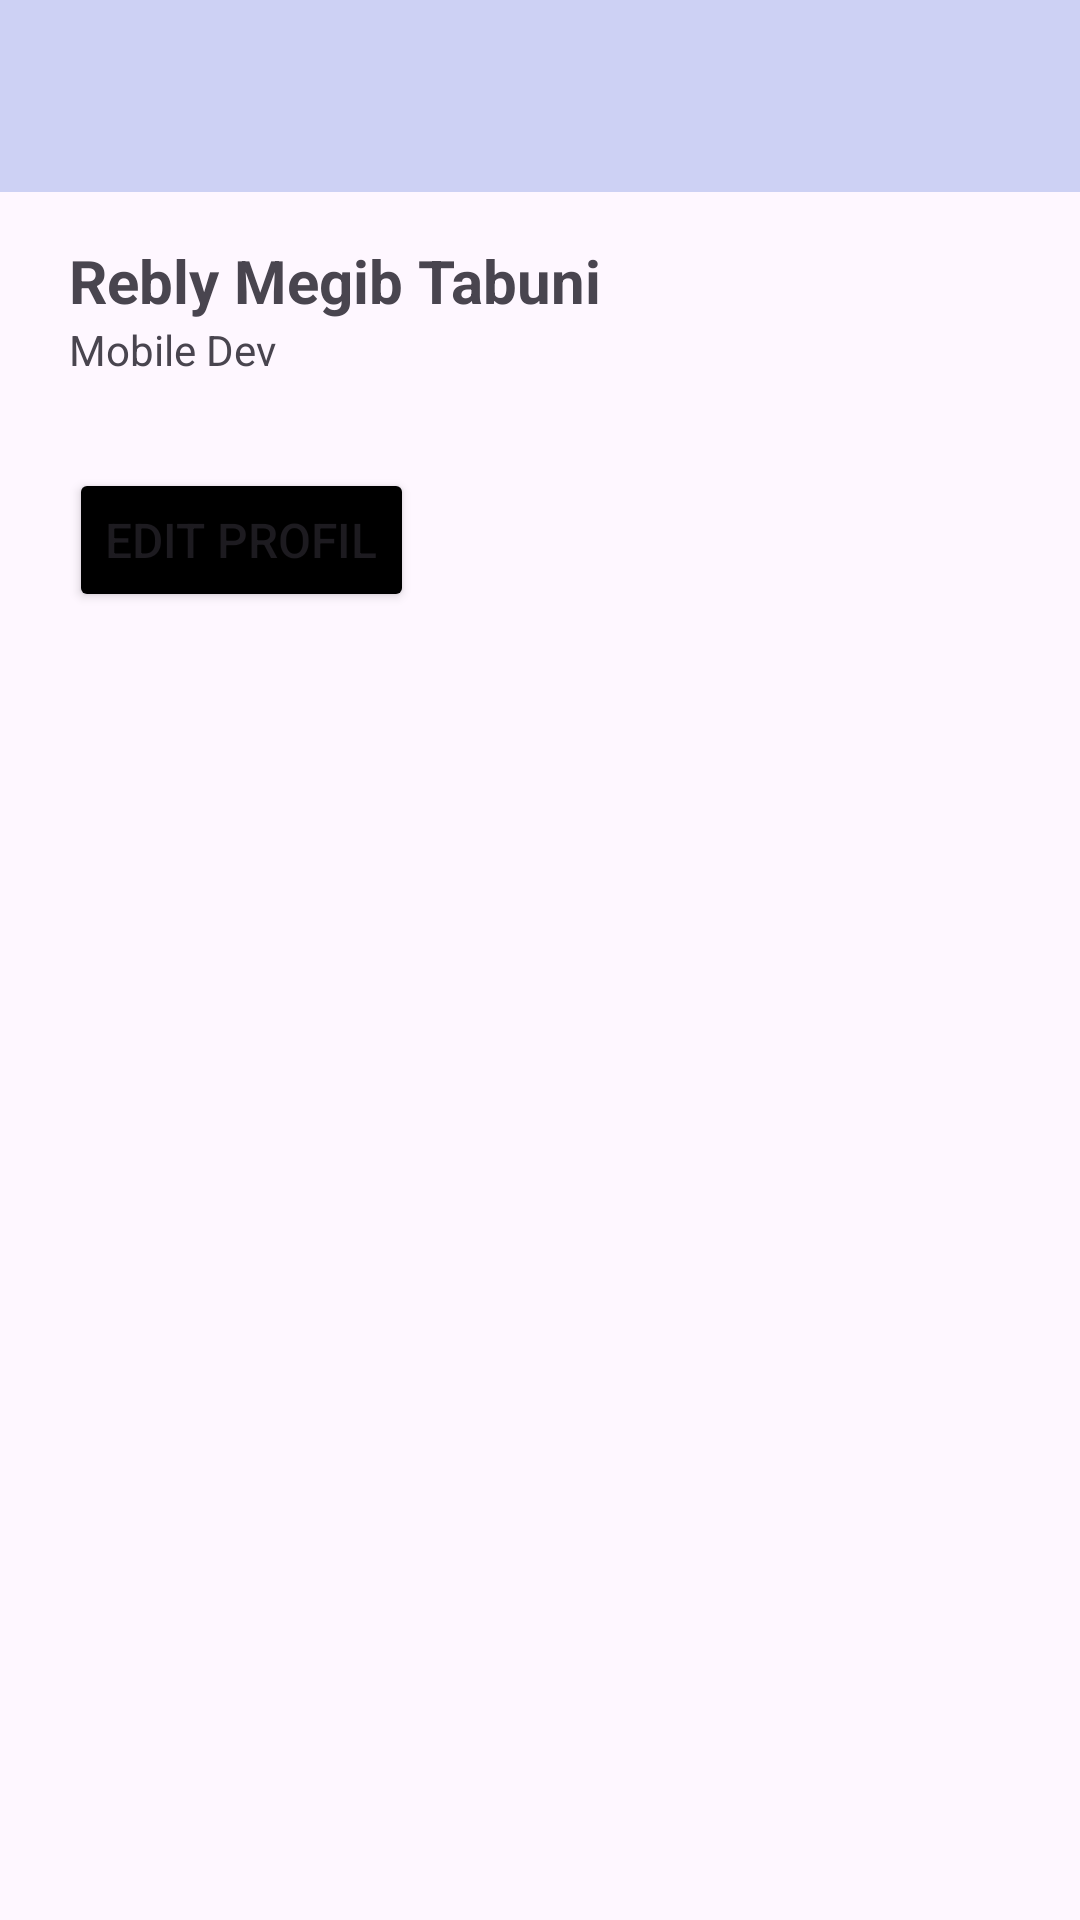

Reconstruct the res/layout file that produces this screen, plus the resources it refers to.
<!-- AndroidManifest.xml: application theme Theme.Reblyuas -->
<!-- res/layout/activity_akun.xml -->
<?xml version="1.0" encoding="utf-8"?>
<androidx.constraintlayout.widget.ConstraintLayout xmlns:android="http://schemas.android.com/apk/res/android"
    xmlns:app="http://schemas.android.com/apk/res-auto"
    xmlns:tools="http://schemas.android.com/tools"
    android:id="@+id/main"
    android:layout_width="match_parent"
    android:layout_height="match_parent"
    tools:context=".ActivityAkun">

    <com.google.android.material.appbar.AppBarLayout
        android:layout_width="match_parent"
        android:layout_height="wrap_content"
        tools:ignore="MissingConstraints">

        <androidx.appcompat.widget.Toolbar
            android:id="@+id/id_toolbar"
            android:layout_width="match_parent"
            android:layout_height="?attr/actionBarSize"
            android:background="#CDD1F4"
            app:layout_scrollFlags="enterAlways|scroll"/>
    </com.google.android.material.appbar.AppBarLayout>

    <RelativeLayout
        android:layout_width="match_parent"
        android:layout_height="match_parent"
        android:layout_marginTop="60dp">

        <ImageView
            android:id="@+id/image"
            android:layout_width="wrap_content"
            android:layout_height="wrap_content"
            android:layout_marginStart="15dp"
            android:layout_marginTop="20dp"
            android:layout_marginEnd="8dp"
            tools:ignore="ContentDescription,ImageContrastCheck"
            tools:srcCompat="@tools:sample/avatars" />

        <TextView
            android:id="@+id/nama"
            android:layout_width="match_parent"
            android:layout_height="wrap_content"
            android:layout_marginTop="20dp"
            android:layout_toEndOf="@+id/image"
            android:layout_toRightOf="@+id/image"
            android:text="Rebly Megib Tabuni"
            android:textSize="20dp"
            android:textStyle="bold"
            tools:ignore="HardcodedText,RtlHardcoded,SpUsage,TextSizeCheck" />

        <TextView
            android:id="@+id/desc"
            android:layout_width="wrap_content"
            android:layout_height="wrap_content"
            android:layout_toEndOf="@+id/image"
            android:layout_toRightOf="@+id/image"
            android:layout_below="@+id/nama"
            android:text="Mobile Dev"
            tools:ignore="HardcodedText,RtlHardcoded" />

        <Button
            android:id="@+id/btn"
            android:layout_width="wrap_content"
            android:layout_height="wrap_content"
            android:layout_below="@+id/desc"
            android:layout_marginTop="30dp"
            android:layout_toEndOf="@+id/image"
            android:layout_toRightOf="@+id/image"
            android:backgroundTint="@color/black"
            android:text="Edit profil"
            android:textSize="16dp"
            tools:ignore="HardcodedText,RtlHardcoded,SpUsage,TextSizeCheck,UnusedAttribute" />
    </RelativeLayout>



</androidx.constraintlayout.widget.ConstraintLayout>
<!-- resources referenced by this layout -->
<resources>
  <style name="Theme.Reblyuas" parent="Base.Theme.Reblyuas" />
  <style name="Base.Theme.Reblyuas" parent="Theme.Material3.DayNight.NoActionBar">
          
          
      </style>
  <!-- not gathered from this repository: default colours our renderer supplied (Android Studio template values) -->
  <color name="black">#FF000000</color>
</resources>
